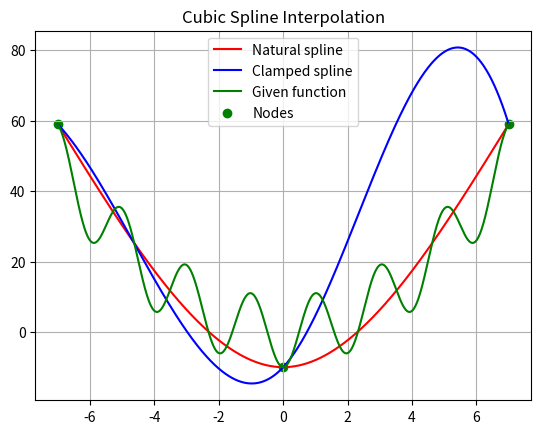

Python code for this plot:
import numpy as np
import matplotlib.pyplot as plt

def spline_cubic_interpolation(h, f_values, boundaries=None):
    b = np.zeros(n-1)
    c = np.zeros(n-1)
    d = np.zeros(n-1)
    
    v = np.zeros(n)
    for i in range(1, n-1):
        v[i] = ((f_values[i+1] - f_values[i]) / h) - ((f_values[i] - f_values[i-1]) / h)

    A = np.zeros((n, n))
    for i in range(1, n-1):
        A[i][i-1] = h
        A[i][i] = 4 * h
        A[i][i+1] = h

    if boundaries == "natural":
        A[0][0] = A[-1][-1] = 2
    else:
        A[0][1] = A[-1][-1] = 1
        A[0][0] = A[-1][-2] = 2
    
    sigma = np.linalg.solve(A, v)

    for i in range(n-1):
        b[i] = (f_values[i+1] - f_values[i]) / h - h * (sigma[i+1] + 2 * sigma[i])
        c[i] = 3 * sigma[i]
        d[i] = (sigma[i+1] - sigma[i]) / h

    return b, c, d

def cubic_spline(b, c, d, nodes, f_values, x):
    for i in range(n - 1):
        if nodes[i] <= x <= nodes[i + 1]:
            return f_values[i] + b[i] * (x - nodes[i]) + c[i] * (x - nodes[i]) ** 2 + d[i] * (x - nodes[i]) ** 3
        
def max_error(f_natural, f_values):
    y = abs(f_natural - f_values)
    return max(y)

def square_error(f_natural, f_values):
    y = np.sum((f_natural - f_values) ** 2) / len(x)
    return y

def interpolation(x):
    nodes = np.linspace(min(x), max(x), n)
    f_values = f(nodes)
    h = nodes[1] - nodes[0]

    fig, ax = plt.subplots()
    b1, c1, d1 = spline_cubic_interpolation(h, f_values, "natural")
    b2, c2, d2 = spline_cubic_interpolation(h, f_values)

    f_natural = [cubic_spline(b1, c1, d1, nodes, f_values, xi) for xi in x]
    f_clamped = [cubic_spline(b2, c2, d2, nodes, f_values, xi) for xi in x]
    ax.plot(x, f_natural, color='red', label="Natural spline")
    ax.plot(x, f_clamped, color='blue', label="Clamped spline")
    ax.plot(x, f(x), color = 'green', label="Given function")
    ax.scatter(nodes, f(nodes), color='green', label="Nodes")
    ax.legend()
    ax.set_title("Cubic Spline Interpolation")
    ax.grid(True)
    plt.show()
    f1 = f(x)
    # global y_square_error_natural_max, y_square_error_clamped_max_i, y_square_error_natural_max_i, y_square_error_clamped_max
    y_max_error_natural = max_error(f_natural, f1)
    y_square_error_natural = square_error(f_natural, f1)
    y_max_error_clamped = max_error(f_clamped, f1)
    y_square_error_clamped = square_error(f_clamped, f1)

    # if y_square_error_natural < y_square_error_natural_max:
    #     y_square_error_natural_max = y_square_error_natural
    #     y_square_error_natural_max_i = n
    # if y_square_error_clamped < y_square_error_clamped_max:
    #     y_square_error_clamped_max = y_square_error_clamped
    #     y_square_error_clamped_max_i = n

    print(n)
    print("Max error natural: ", y_max_error_natural)
    print("Square error natural: ", y_square_error_natural)
    print("Max error clamped: ", y_max_error_clamped)
    print("Square error clamped: ", y_square_error_clamped)

# y_square_error_natural_max = 1000
# y_square_error_natural_max_i = 0
# y_square_error_clamped_max = 100
# y_square_error_clamped_max_i = 0
m = 10
k = 1
f = lambda x: x ** 2 - m * np.cos(np.pi * x / k)
x = np.linspace(-7, 7, 1000)
n = 3
interpolation(x)
# print(y_square_error_natural_max, y_square_error_natural_max_i)
# print(y_square_error_clamped_max, y_square_error_clamped_max_i)